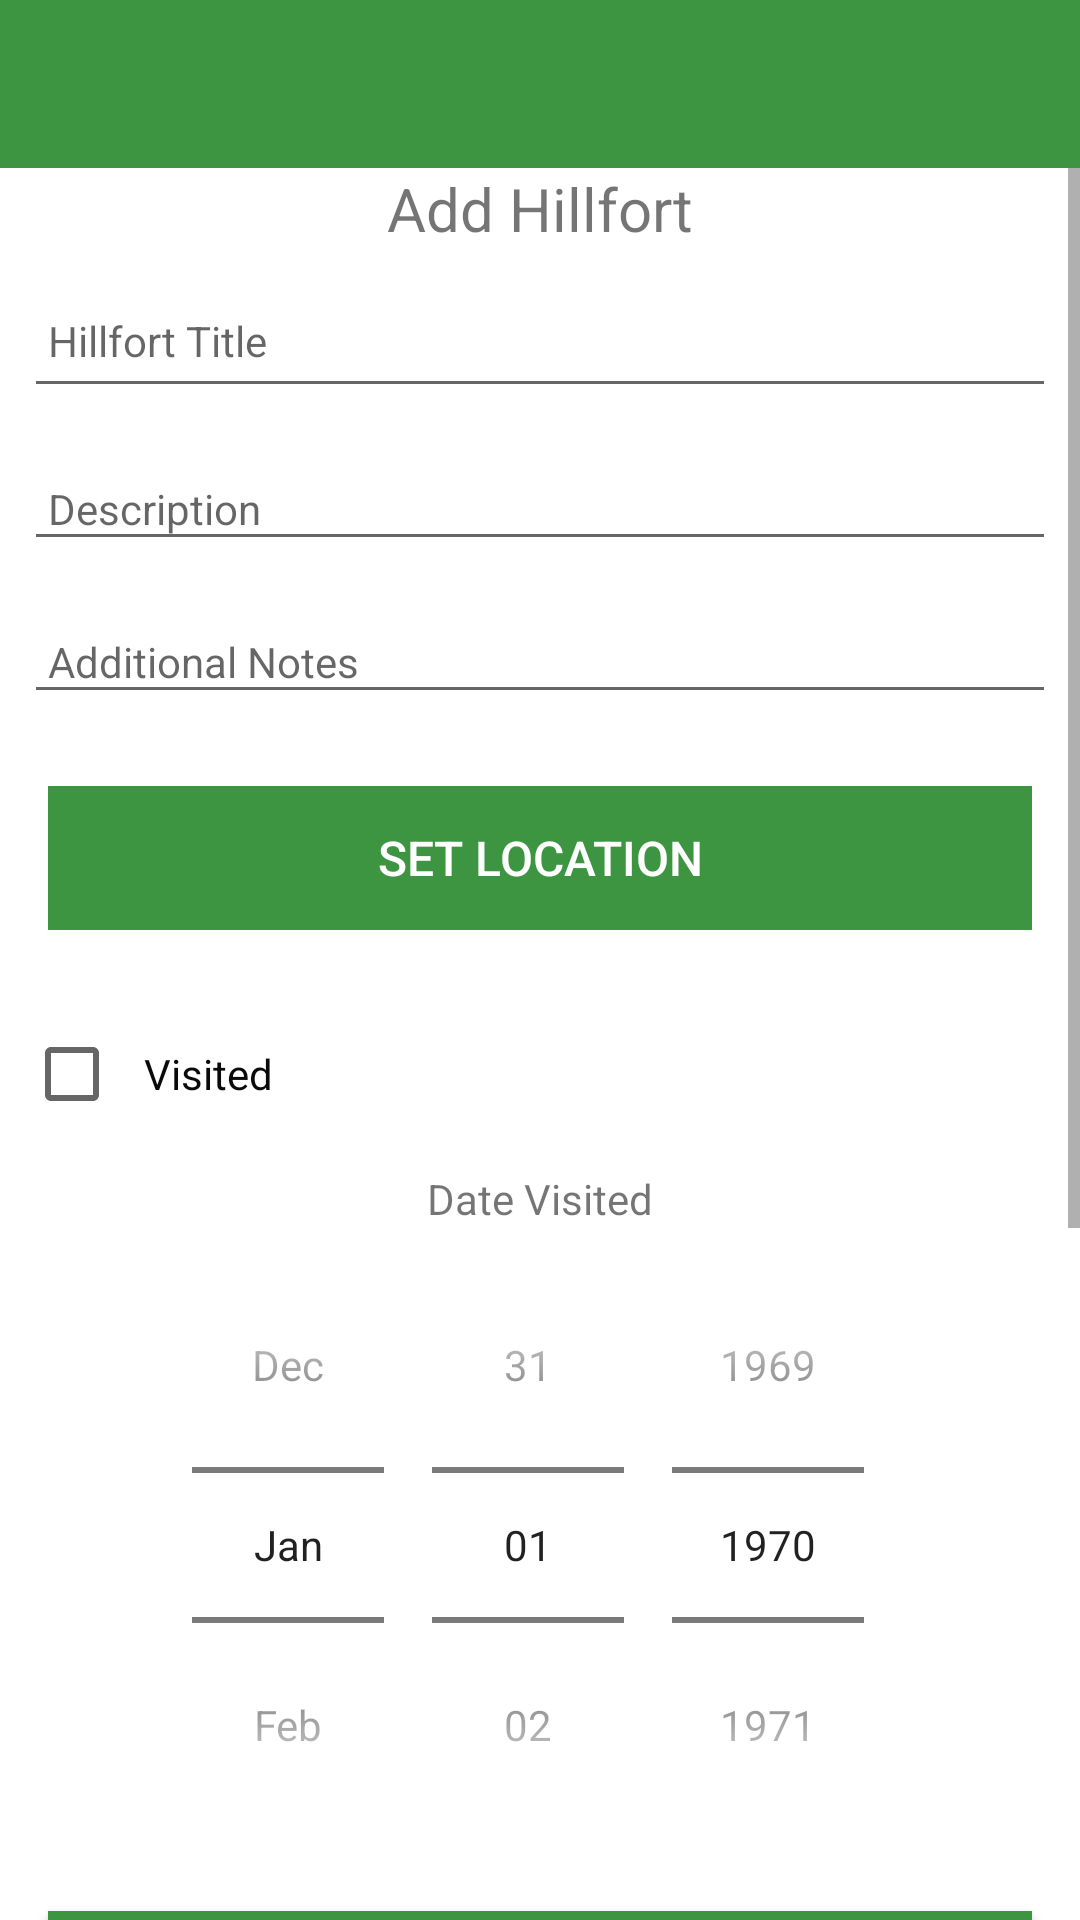

Android layout source for this screen:
<!-- AndroidManifest.xml: application theme Theme.Shrine -->
<!-- res/layout/activity_hillfort.xml -->
<?xml version="1.0" encoding="utf-8"?>
<androidx.constraintlayout.widget.ConstraintLayout xmlns:android="http://schemas.android.com/apk/res/android"
    xmlns:app="http://schemas.android.com/apk/res-auto"
    xmlns:tools="http://schemas.android.com/tools"
    android:layout_width="match_parent"
    android:layout_height="match_parent"
    tools:context=".activities.HillfortActivity">


<RelativeLayout
    android:layout_width="match_parent"
    android:layout_height="wrap_content"
    app:layout_constraintBottom_toBottomOf="parent"
    app:layout_constraintTop_toTopOf="parent">

    <com.google.android.material.appbar.AppBarLayout
        android:id="@+id/appBarLayout"
        android:layout_width="match_parent"
        android:layout_height="wrap_content"
        android:background="@color/colorAccent"
        android:fitsSystemWindows="true"
        app:elevation="0dip"
        app:theme="@style/ThemeOverlay.AppCompat.Dark.ActionBar">

        <androidx.appcompat.widget.Toolbar
            android:id="@+id/toolbarAdd"
            android:layout_width="match_parent"
            android:layout_height="wrap_content"
            app:titleTextColor="@color/colorPrimaryLight"
            />
    </com.google.android.material.appbar.AppBarLayout>


    <ScrollView
        android:layout_width="match_parent"
        android:layout_height="match_parent"
        android:layout_below="@id/appBarLayout"
        android:fillViewport="true">

        <LinearLayout
            android:layout_width="match_parent"
            android:layout_height="wrap_content"
            android:orientation="vertical">

            <TextView
                android:layout_width="match_parent"
                android:layout_height="wrap_content"
                android:text="Add Hillfort"
                android:gravity="center"
                android:textSize="20sp"/>

            <EditText
                android:id="@+id/hillfortTitle"
                android:layout_width="match_parent"
                android:layout_height="45dp"
                android:layout_margin="8dp"
                android:autofillHints=""
                android:hint="@string/hint_hillfortTitle"
                android:inputType="text"
                android:maxLength="25"
                android:maxLines="1"
                android:padding="8dp"
                android:textColor="@color/colorPrimaryDark"
                android:textSize="14sp" />

            <EditText
                android:id="@+id/description"
                android:layout_width="match_parent"
                android:layout_height="wrap_content"
                android:layout_margin="8dp"
                android:hint="@string/hint_hillfortDescription"
                android:inputType="textMultiLine"
                android:padding="8dp"
                android:textColor="@color/colorPrimaryDark"
                android:textSize="14sp" />
            <EditText
                android:id="@+id/additionalNotes"
                android:layout_width="match_parent"
                android:layout_height="wrap_content"
                android:layout_margin="8dp"
                android:ems="10"
                android:gravity="start|top"
                android:hint="Additional Notes"
                android:inputType="textMultiLine"
                android:padding="8dp"
                android:textColor="@color/colorPrimaryDark"
                android:textSize="14sp"/>


            <Button
                android:id="@+id/hillfortLocation"
                android:layout_width="match_parent"
                android:layout_height="wrap_content"
                android:layout_margin="16dp"
                android:background="@color/colorAccent"
                android:paddingBottom="8dp"
                android:paddingTop="8dp"
                android:stateListAnimator="@null"
                android:text="@string/button_location"
                android:textColor="@color/colorPrimaryLight"
                android:textSize="16sp"/>


            <CheckBox
                android:id="@+id/visited"
                android:layout_width="match_parent"
                android:layout_height="wrap_content"
                android:layout_margin="8dp"
                android:maxLength="25"
                android:maxLines="1"
                android:padding="8dp"
                android:text="Visited"
                android:textColor="@color/colorPrimaryDark"
                android:textSize="14sp"
                />

            <TextView
                android:layout_width="match_parent"
                android:layout_height="wrap_content"
                android:text="Date Visited"
                android:gravity="center"
                android:textSize="14sp"/>

            <DatePicker
                android:id="@+id/dateVisited"
                android:layout_width="match_parent"
                android:layout_height="match_parent"
                android:datePickerMode="spinner"
                android:calendarViewShown="false"
                />



            <Button
                android:id="@+id/chooseImage1"
                android:layout_width="match_parent"
                android:layout_height="wrap_content"
                android:layout_margin="16dp"
                android:background="@color/colorAccent"
                android:paddingBottom="8dp"
                android:paddingTop="8dp"
                android:text="@string/button_addImage1"
                android:textColor="@color/colorPrimaryLight"
                android:textSize="16sp"/>

            <ImageView
            android:id="@+id/hillfortImage1"
            android:layout_width="match_parent"
            android:layout_height="wrap_content"
            app:srcCompat="@mipmap/ic_launcher"/>

            <Button
                android:id="@+id/chooseImage2"
                android:layout_width="match_parent"
                android:layout_height="wrap_content"
                android:layout_margin="16dp"
                android:background="@color/colorAccent"
                android:paddingBottom="8dp"
                android:paddingTop="8dp"
                android:text="@string/button_addImage2"
                android:textColor="@color/colorPrimaryLight"
                android:textSize="16sp"/>

            <ImageView
                android:id="@+id/hillfortImage2"
                android:layout_width="match_parent"
                android:layout_height="wrap_content"
                app:srcCompat="@mipmap/ic_launcher"/>

            <Button
                android:id="@+id/chooseImage3"
                android:layout_width="match_parent"
                android:layout_height="wrap_content"
                android:layout_margin="16dp"
                android:background="@color/colorAccent"
                android:paddingBottom="8dp"
                android:paddingTop="8dp"
                android:text="@string/button_addImage2"
                android:textColor="@color/colorPrimaryLight"
                android:textSize="16sp"/>

            <ImageView
                android:id="@+id/hillfortImage3"
                android:layout_width="match_parent"
                android:layout_height="wrap_content"
                app:srcCompat="@mipmap/ic_launcher"/>

            <Button
                android:id="@+id/chooseImage4"
                android:layout_width="match_parent"
                android:layout_height="wrap_content"
                android:layout_margin="16dp"
                android:background="@color/colorAccent"
                android:paddingBottom="8dp"
                android:paddingTop="8dp"
                android:text="@string/button_addImage2"
                android:textColor="@color/colorPrimaryLight"
                android:textSize="16sp"/>

            <ImageView
                android:id="@+id/hillfortImage4"
                android:layout_width="match_parent"
                android:layout_height="wrap_content"
                app:srcCompat="@mipmap/ic_launcher"/>



            <Button
                android:id="@+id/btnAdd"
                android:layout_width="match_parent"
                android:layout_height="wrap_content"
                android:layout_margin="16dp"
                android:background="@color/colorAccent"
                android:paddingTop="8dp"
                android:paddingBottom="8dp"
                android:stateListAnimator="@null"
                android:text="@string/button_addHillfort"
                android:textColor="@color/colorPrimaryLight"
                android:textSize="16sp" />

        </LinearLayout>
    </ScrollView>

</RelativeLayout>

</androidx.constraintlayout.widget.ConstraintLayout>
<!-- resources referenced by this layout -->
<resources>
  <color name="colorAccent">#3D9541</color>
  <color name="colorPrimaryDark">#0B0A0A</color>
  <color name="colorPrimaryLight">#FFFFFF</color>
  <string name="button_addHillfort">Add Hillfort</string>
  <string name="button_addImage1"> Add First Image </string>
  <string name="button_addImage2"> Add Second Image </string>
  <string name="button_location">Set Location</string>
  <string name="hint_hillfortDescription">Description </string>
  <string name="hint_hillfortTitle">Hillfort Title</string>
  <style name="Theme.Shrine" parent="Theme.MaterialComponents.Light.NoActionBar">
          
          <item name="colorPrimary">@color/colorPrimary</item>
          <item name="colorPrimaryDark">@color/colorPrimaryDark</item>
          <item name="colorAccent">@color/colorAccent</item>
          <item name="android:windowLightStatusBar" app:targetApi="m">true</item>
      </style>
  <color name="colorPrimary">#3D9541</color>
</resources>
